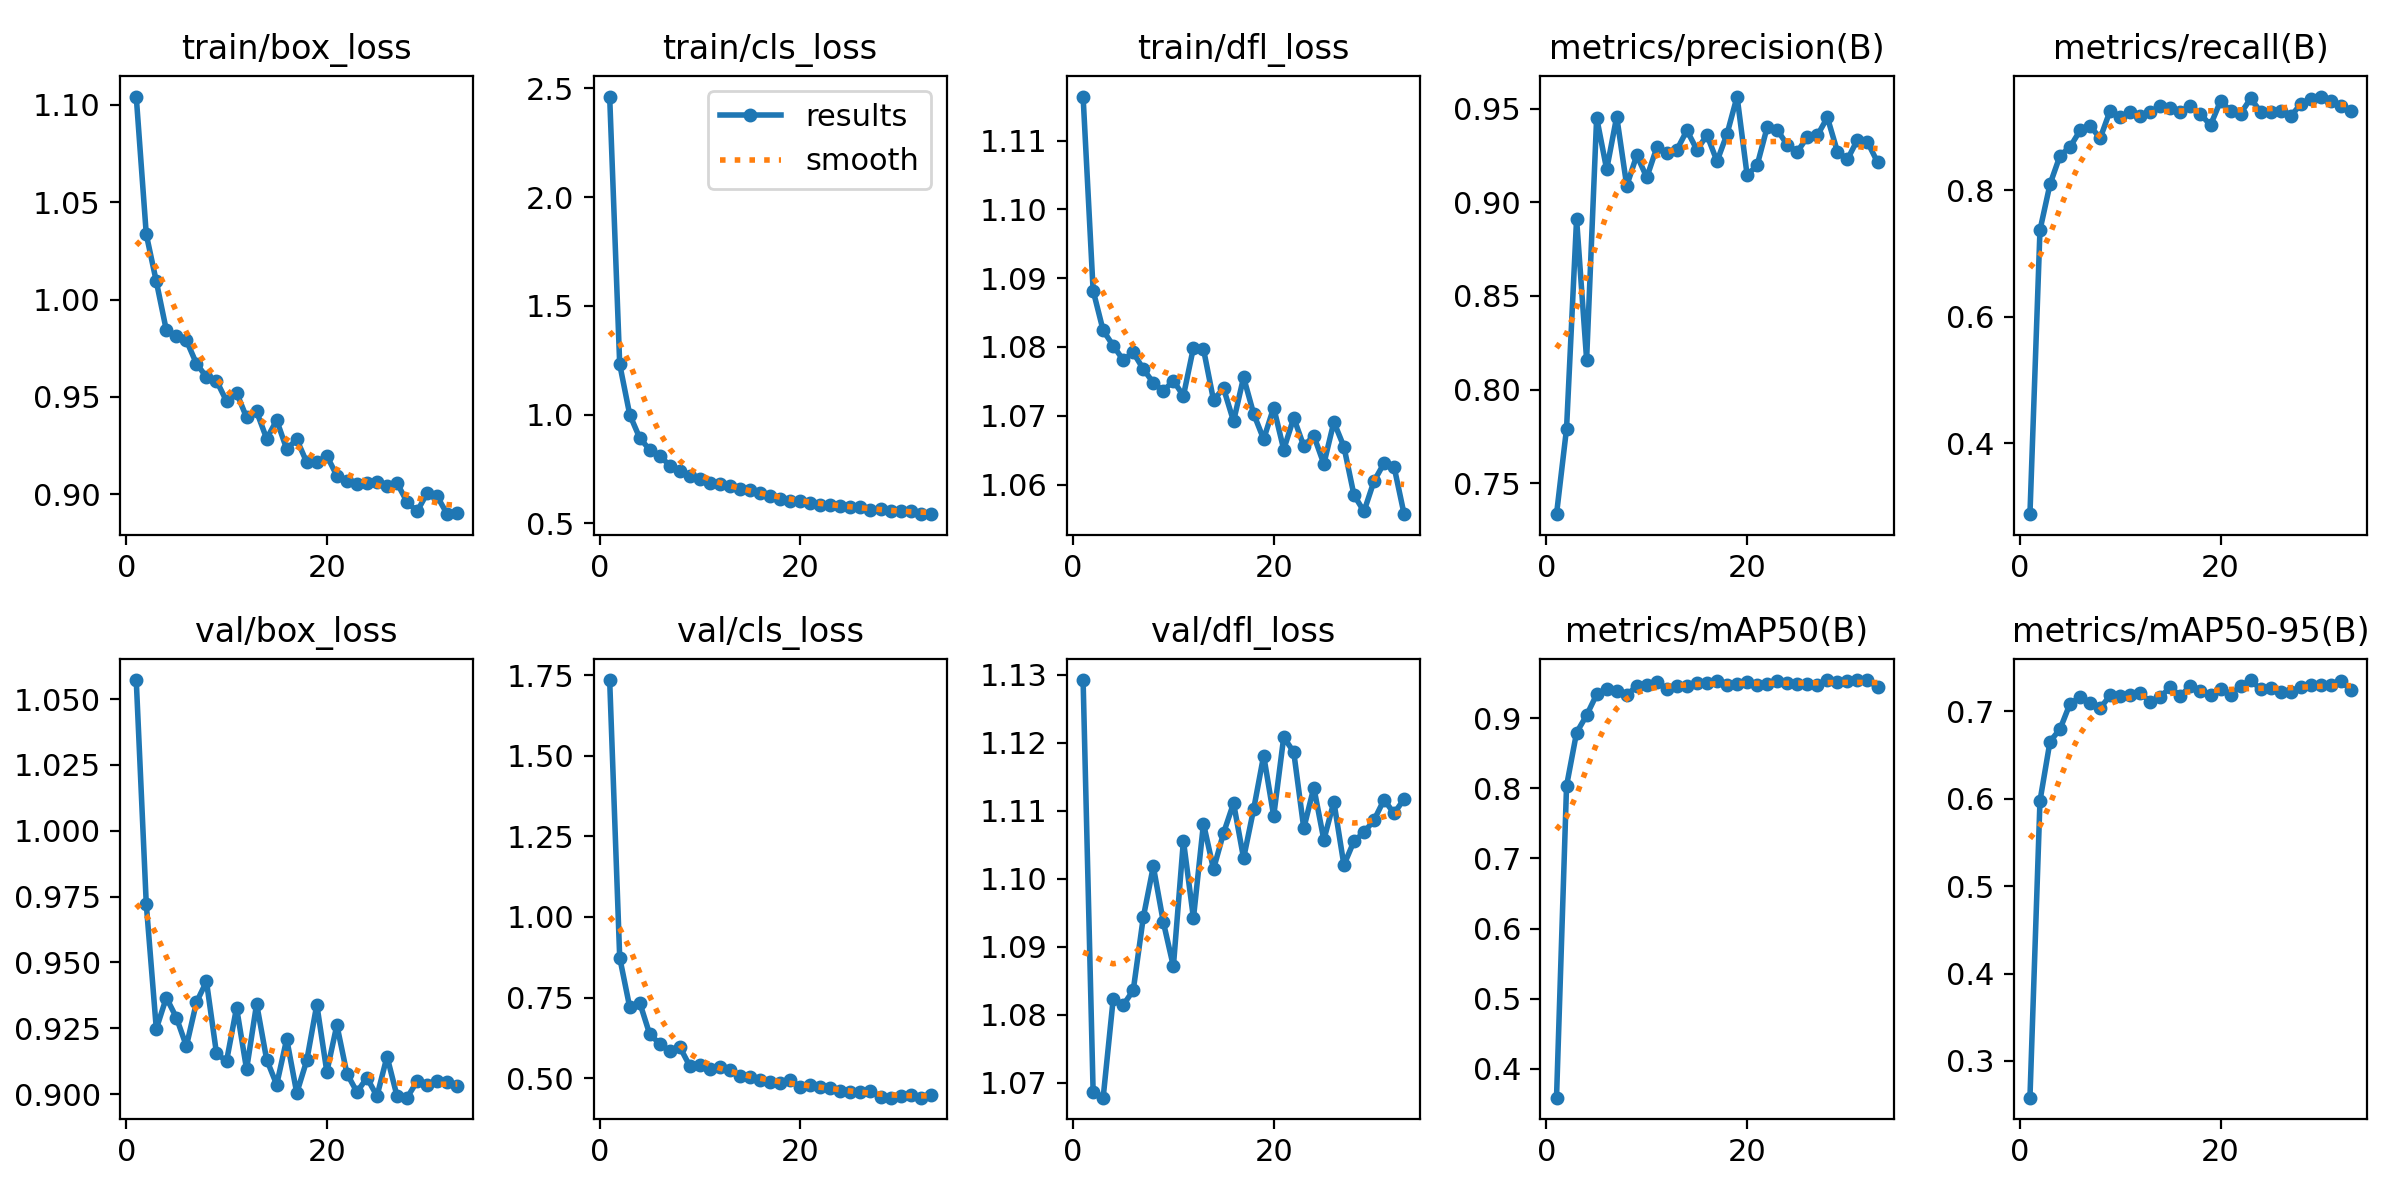

The table this chart was drawn from, first rows:
epoch, train/box_loss, train/cls_loss, train/dfl_loss, metrics/precision(B), metrics/recall(B), metrics/mAP50(B), metrics/mAP50-95(B), val/box_loss, val/cls_loss, val/dfl_loss, lr/pg0, lr/pg1, lr/pg2
1, 1.104, 2.462, 1.116, 0.7334, 0.2882, 0.3585, 0.2581, 1.057, 1.734, 1.129, 0.05077, 0.0004973, 0.0004973
2, 1.034, 1.232, 1.088, 0.7792, 0.7368, 0.8037, 0.5974, 0.9721, 0.8743, 1.069, 0.001269, 0.000997, 0.000997
3, 1.009, 0.9998, 1.082, 0.8911, 0.8093, 0.8798, 0.6653, 0.9248, 0.7201, 1.068, 0.000999, 0.000999, 0.000999
4, 0.9842, 0.8921, 1.08, 0.816, 0.8544, 0.9045, 0.6795, 0.9366, 0.7342, 1.082, 0.000999, 0.000999, 0.000999
5, 0.9812, 0.838, 1.078, 0.9453, 0.8682, 0.9342, 0.7087, 0.9291, 0.6357, 1.081, 0.0009978, 0.0009978, 0.0009978
6, 0.979, 0.8103, 1.079, 0.9176, 0.8943, 0.9421, 0.7159, 0.9182, 0.6073, 1.084, 0.0009961, 0.0009961, 0.0009961
7, 0.9671, 0.7656, 1.077, 0.9458, 0.9013, 0.9397, 0.7089, 0.9348, 0.5832, 1.094, 0.0009939, 0.0009939, 0.0009939
8, 0.9602, 0.7403, 1.075, 0.9088, 0.8819, 0.9331, 0.7036, 0.9428, 0.5966, 1.102, 0.0009912, 0.0009912, 0.0009912
9, 0.9583, 0.7198, 1.074, 0.9252, 0.9257, 0.9465, 0.7179, 0.9154, 0.5371, 1.094, 0.0009881, 0.0009881, 0.0009881
10, 0.9478, 0.7043, 1.075, 0.9133, 0.9159, 0.9484, 0.7175, 0.9125, 0.5399, 1.087, 0.0009844, 0.0009844, 0.0009844
11, 0.9521, 0.6859, 1.073, 0.9293, 0.923, 0.9522, 0.7187, 0.9328, 0.5272, 1.106, 0.0009804, 0.0009804, 0.0009804
12, 0.9394, 0.6792, 1.08, 0.9266, 0.9175, 0.9415, 0.7204, 0.9094, 0.5355, 1.094, 0.0009758, 0.0009758, 0.0009758
13, 0.9425, 0.6696, 1.08, 0.9281, 0.9228, 0.9459, 0.7108, 0.9343, 0.5248, 1.108, 0.0009707, 0.0009707, 0.0009707
14, 0.9285, 0.6579, 1.072, 0.9384, 0.9334, 0.9458, 0.7164, 0.9131, 0.5066, 1.101, 0.0009652, 0.0009652, 0.0009652
15, 0.9379, 0.655, 1.074, 0.928, 0.9298, 0.9504, 0.7274, 0.9036, 0.5029, 1.107, 0.0009593, 0.0009593, 0.0009593
16, 0.9232, 0.6402, 1.069, 0.9359, 0.9237, 0.9508, 0.7171, 0.9209, 0.4946, 1.111, 0.0009529, 0.0009529, 0.0009529
17, 0.9281, 0.6253, 1.076, 0.9219, 0.9336, 0.9539, 0.7293, 0.9004, 0.4869, 1.103, 0.0009461, 0.0009461, 0.0009461
18, 0.9163, 0.6131, 1.07, 0.9365, 0.9202, 0.9472, 0.7227, 0.9128, 0.4848, 1.11, 0.0009388, 0.0009388, 0.0009388
19, 0.9163, 0.6037, 1.067, 0.9565, 0.9025, 0.9487, 0.7187, 0.934, 0.4944, 1.118, 0.0009311, 0.0009311, 0.0009311
20, 0.9196, 0.6035, 1.071, 0.9145, 0.9407, 0.9516, 0.7256, 0.9085, 0.4729, 1.109, 0.0009229, 0.0009229, 0.0009229
21, 0.9095, 0.596, 1.065, 0.9198, 0.9252, 0.9481, 0.719, 0.9262, 0.4785, 1.121, 0.0009144, 0.0009144, 0.0009144
22, 0.9067, 0.5855, 1.07, 0.9401, 0.9208, 0.9489, 0.7288, 0.9078, 0.4726, 1.119, 0.0009055, 0.0009055, 0.0009055
23, 0.9052, 0.5861, 1.066, 0.9387, 0.9448, 0.9532, 0.7356, 0.9008, 0.4709, 1.107, 0.0008961, 0.0008961, 0.0008961
24, 0.9057, 0.5808, 1.067, 0.9307, 0.9237, 0.9509, 0.7248, 0.9062, 0.4607, 1.113, 0.0008864, 0.0008864, 0.0008864
25, 0.906, 0.5755, 1.063, 0.927, 0.9242, 0.9492, 0.7259, 0.8992, 0.4577, 1.106, 0.0008763, 0.0008763, 0.0008763
26, 0.9044, 0.5737, 1.069, 0.9348, 0.9249, 0.9488, 0.7221, 0.9143, 0.4578, 1.111, 0.0008658, 0.0008658, 0.0008658
27, 0.9057, 0.5623, 1.065, 0.9357, 0.9165, 0.9472, 0.7221, 0.8992, 0.4601, 1.102, 0.000855, 0.000855, 0.000855
28, 0.8959, 0.5647, 1.058, 0.9454, 0.9361, 0.9543, 0.7279, 0.8986, 0.4408, 1.105, 0.0008439, 0.0008439, 0.0008439
29, 0.8911, 0.5553, 1.056, 0.9271, 0.9441, 0.952, 0.7301, 0.9049, 0.4398, 1.107, 0.0008324, 0.0008324, 0.0008324
30, 0.9006, 0.5581, 1.06, 0.9229, 0.9478, 0.9528, 0.7304, 0.9034, 0.4438, 1.109, 0.0008205, 0.0008205, 0.0008205
31, 0.8989, 0.5549, 1.063, 0.9334, 0.9406, 0.9548, 0.7303, 0.9048, 0.4484, 1.112, 0.0008084, 0.0008084, 0.0008084
32, 0.8897, 0.5436, 1.063, 0.9322, 0.9334, 0.9543, 0.7349, 0.9048, 0.4398, 1.11, 0.000796, 0.000796, 0.000796
33, 0.8901, 0.5424, 1.056, 0.9214, 0.9254, 0.9447, 0.7236, 0.9032, 0.4482, 1.112, 0.0007832, 0.0007832, 0.0007832
